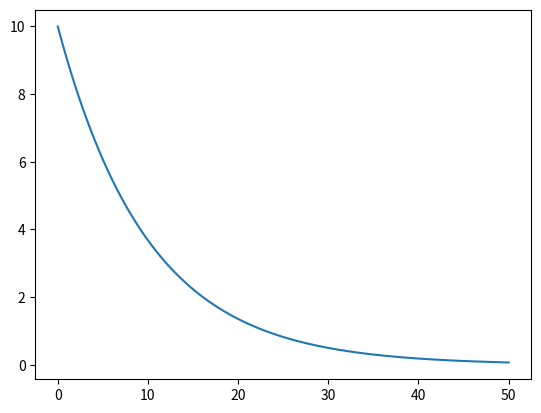

The script that saved this image:
""" Equation différentielle 

Info: 
Dans une equa diff, l'inconnue est une fonction.
Généralement, il y en a plusieurs résultats.
Il peut y avoir des conditions initiales, en ce cas, la solutions est unique .
Quand c'est égal à 0 , c'est "homogène".
Ca sert en stats, physique , mécanique, finances ..

Sources :

Solutions de calcul à la main :
http://dominique.frin.free.fr/terminales/coursTS_equadiff.pdf

Cas d'utilisations réels avec exemples: 
http://faccanoni.univ-tln.fr/user/enseignements/20152016/R33-R43_L2.pdf
Cas traités en PYTHON (Physique, Mécanique): 
https://www.codingame.com/playgrounds/17176/recueil-dexercices-pour-apprendre-python-au-lycee/resolution-numerique-dequations-differentielles


Vidéos : 
MONKA : https://www.youtube.com/watch?v=YJNHTq85tJA

Tutos: 
https://dridk.me/equation-differentielle.html
https://dridk.me/category/informatique.html
https://interstices.info/modeliser-la-propagation-dune-epidemie/
https://web.stanford.edu/class/archive/math/math21/math21.1156/files/21/notes5.pdf
https://www6.versailles-grignon.inrae.fr/ecosys/content/download/5545/68104/version/1/file/Equations_Differentielles.pdf
https://fr.wikipedia.org/wiki/%C3%89quations_de_pr%C3%A9dation_de_Lotka-Volterra
https://www.methodemaths.fr/equadiff/#generalite
https://www.math.univ-toulouse.fr/~jbhu/Equa-diff-couverture.pdf
http://www.iecl.univ-lorraine.fr/~Damien.Megy/enseignement/1112calculsEtMaths/CM2011cours_EDO.pdf


exemple Eq diff classique : 
différentielle = nombre * f(x) - un nombre
ou 
f'(x) = 3*f(x)-5

Il s’agit donc d’une équation où l’inconnue n’est pas la variable x mais la fonction y. Résoudre une équation différentielle revient à trouver la ou les fonctions y solutions de cette équation.
"""

# Exemple 1 : Monka : https://www.youtube.com/watch?v=YJNHTq85tJA

# Pour un eq diff donnée y' = ay
# La solution générale est yc(x) = Ce^ax , C Appartient à R
# C est une constante qui peut prendre n'importe quelle valeur.

""" 
Si on nous donne 3y' + 5y = 0

1. Passer sous la forme y'= ay

y' = -5/3y

2. Donc la solution générale est 
yx(x) = Ce ^-5/3x , C appartient à R. 

3. Si on nous donne la condition initiale que y(1) = 2 , on nous demande l'unique solution

On substitue les valeurs 
Ce ^5/3*1 = 2
et ainsi de suite.
Puis on substitue C dans la première eq."""

# Exemple 2 : Monka : https://www.youtube.com/watch?v=QeGvVncvyLc

""" 
Si on nous donne y' - 2y  = x2

1. Passer sous la forme y'= ay + f



"""


# Exemple 3 : équation différentielle d'ordre 1 avec python
import matplotlib.pyplot as plt
import numpy as np
from scipy.integrate import odeint

# On précise notre constante
a=-0.1
# On crée la liste des temps : 1000 points entre t=0 et t=50. 
# Plus on met de points plus la résolution sera précise
temps = np.linspace(0, 50,1000)

# L'équation différentielle sous forme de fonction :
def equation(Y,temps):
    return a*Y

#On résout notre équation différentielle et on récupère la liste des résultats
Y=odeint(equation, [10], temps)

#On affiche le résultat des Y en fonction du temps
plt.plot(temps,Y)
# On montre le résultat
plt.show()
